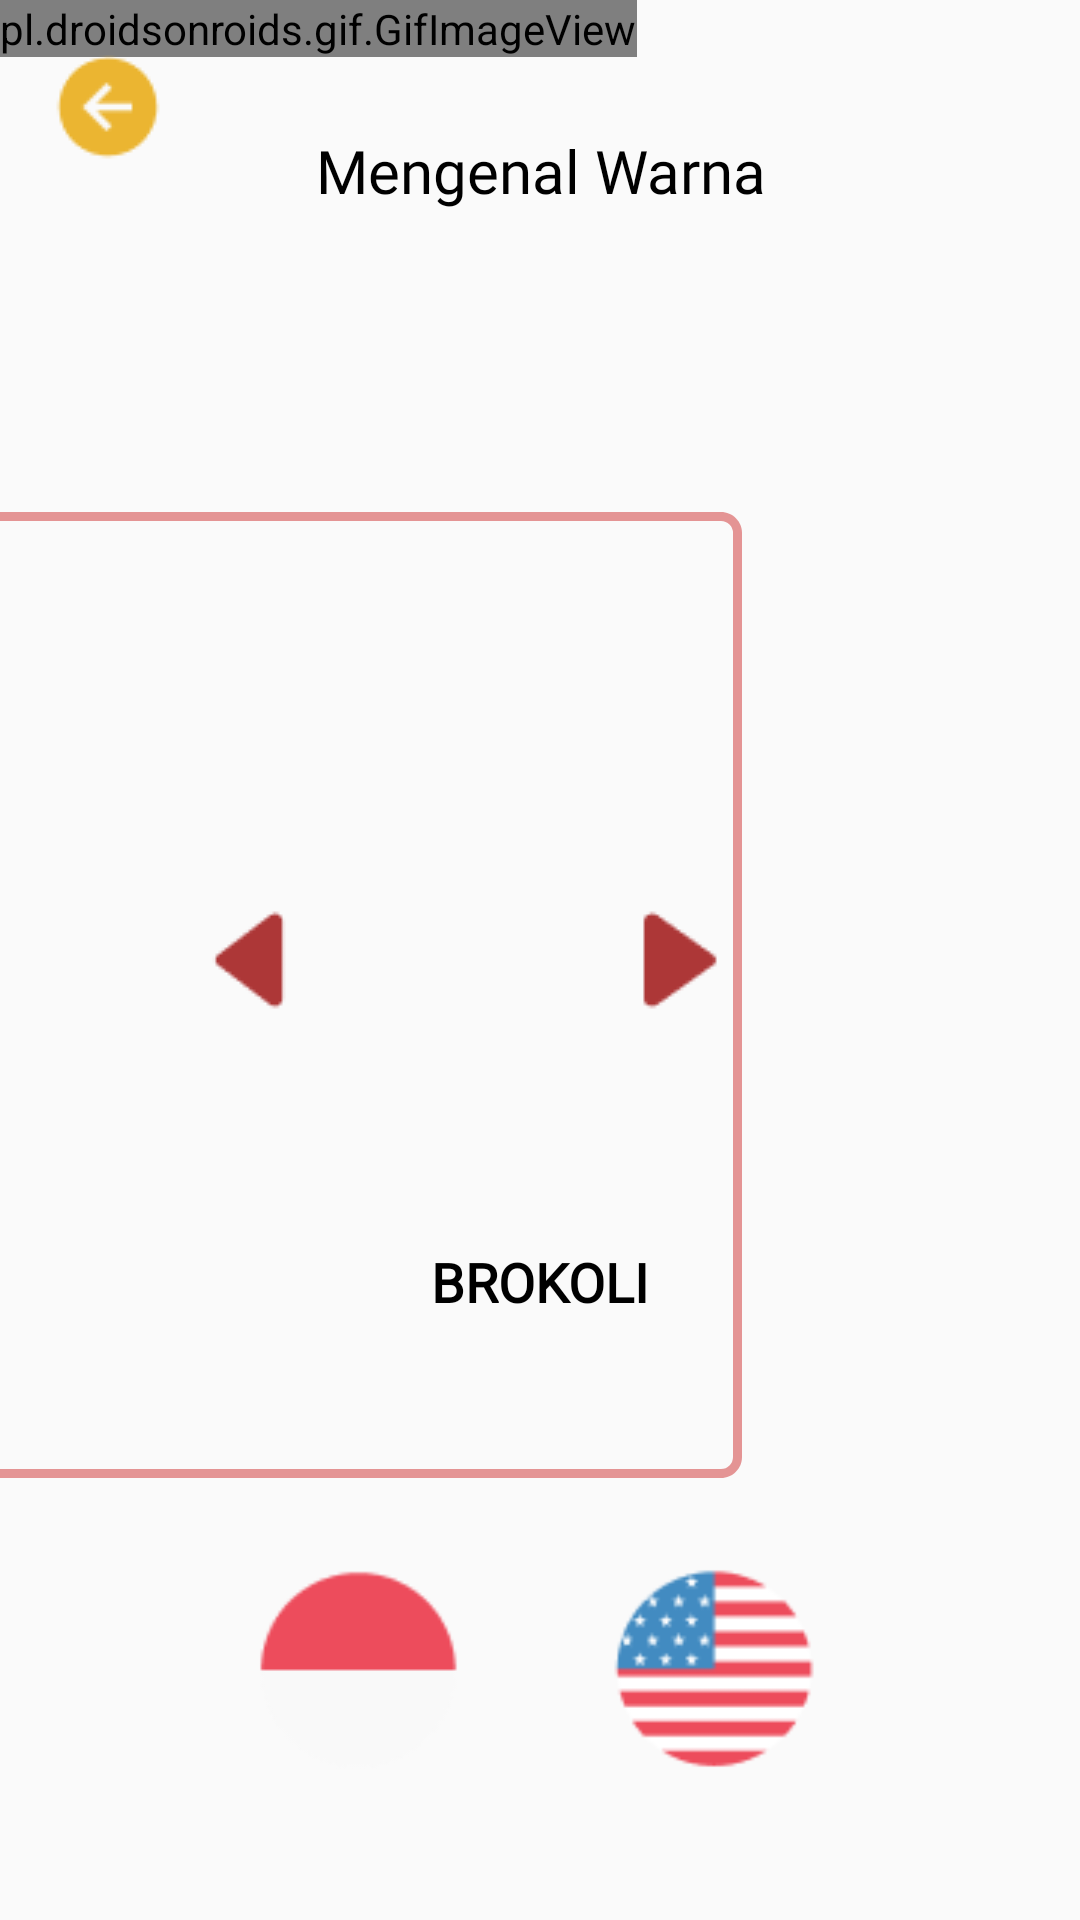

Write the Android layout XML for this screen, with the resource values it uses.
<!-- AndroidManifest.xml: application theme Theme.AppCompat.Light.NoActionBar -->
<!-- res/layout/activity_mengenalwarna.xml -->
<?xml version="1.0" encoding="utf-8"?>
<androidx.constraintlayout.widget.ConstraintLayout xmlns:android="http://schemas.android.com/apk/res/android"
    xmlns:app="http://schemas.android.com/apk/res-auto"
    xmlns:tools="http://schemas.android.com/tools"
    android:layout_width="match_parent"
    android:layout_height="match_parent"
    tools:context=".mengenalwarna">

    <pl.droidsonroids.gif.GifImageView
        android:id="@+id/gifImageView3"
        android:layout_width="wrap_content"
        android:layout_height="wrap_content"
        android:scaleType="fitXY"
        android:src="@drawable/homesementara"
        tools:ignore="MissingConstraints" />

    <ImageView
        android:id="@+id/keluar"
        android:layout_width="40dp"
        android:layout_height="40dp"
        android:src="@drawable/keluar"
        app:layout_constraintBottom_toBottomOf="parent"
        app:layout_constraintEnd_toEndOf="parent"
        app:layout_constraintHorizontal_bias="0.05"
        app:layout_constraintStart_toStartOf="parent"
        app:layout_constraintTop_toTopOf="parent"
        app:layout_constraintVertical_bias="0.026"
        android:contentDescription="TODO" />

    <TextView
        android:layout_width="257dp"
        android:layout_height="32dp"
        android:layout_marginTop="38dp"
        android:fontFamily="@font/baloo"
        android:gravity="center_horizontal|center_vertical"
        android:text="Mengenal Warna"
        android:textColor="#000000"
        android:textSize="20dp"
        app:layout_constraintBottom_toBottomOf="parent"
        app:layout_constraintEnd_toEndOf="parent"
        app:layout_constraintHorizontal_bias="0.504"
        app:layout_constraintStart_toStartOf="parent"
        app:layout_constraintTop_toTopOf="parent"
        app:layout_constraintVertical_bias="0.005" />

    <View
        android:id="@+id/konten_huruf"
        android:layout_width="282dp"
        android:layout_height="322dp"
        android:layout_alignParentLeft="true"
        android:layout_alignParentTop="true"
        app:layout_constraintBottom_toBottomOf="parent"
        app:layout_constraintEnd_toEndOf="@+id/gifImageView3"
        app:layout_constraintStart_toStartOf="parent"
        app:layout_constraintTop_toTopOf="parent"
        app:layout_constraintVertical_bias="0.537"
        android:background="@drawable/rectangle_5"
        />

    <TextView
        android:id="@+id/textmengenalwarna"
        android:layout_width="wrap_content"
        android:layout_height="49dp"
        android:layout_alignParentLeft="true"
        android:layout_alignParentTop="true"
        android:fontFamily="@font/poppins2"
        android:gravity="top"
        android:text="BROKOLI"
        android:textAlignment="center"
        android:textColor="#000000"
        android:textSize="18sp"
        android:textStyle="bold"
        app:layout_constraintBottom_toBottomOf="parent"
        app:layout_constraintEnd_toEndOf="parent"
        app:layout_constraintHorizontal_bias="0.501"
        app:layout_constraintStart_toStartOf="parent"
        app:layout_constraintTop_toTopOf="parent"
        app:layout_constraintVertical_bias="0.702"
        tools:ignore="MissingConstraints" />

    <ImageView
        android:id="@+id/back"
        android:layout_width="54dp"
        android:layout_height="48dp"
        android:layout_alignParentLeft="true"
        android:layout_alignParentTop="true"
        android:src="@drawable/back"
        app:layout_constraintBottom_toBottomOf="parent"
        app:layout_constraintEnd_toEndOf="parent"
        app:layout_constraintHorizontal_bias="0.183"
        app:layout_constraintStart_toStartOf="parent"
        app:layout_constraintTop_toTopOf="parent" />

    <ImageView
        android:id="@+id/next"
        android:layout_width="58dp"
        android:layout_height="48dp"
        android:layout_alignParentLeft="true"
        android:layout_alignParentTop="true"
        android:layout_marginStart="232dp"
        android:src="@drawable/next"
        app:layout_constraintBottom_toBottomOf="parent"
        app:layout_constraintEnd_toEndOf="@+id/gifImageView3"
        app:layout_constraintHorizontal_bias="0.442"
        app:layout_constraintStart_toStartOf="parent"
        app:layout_constraintTop_toTopOf="parent" />

    <ImageView
        android:id="@+id/gambarwarna"
        android:layout_width="180dp"
        android:layout_height="138dp"
        android:layout_alignParentLeft="true"
        android:layout_alignParentTop="true"
        android:gravity="center_horizontal|top"
        app:layout_constraintBottom_toBottomOf="parent"
        app:layout_constraintEnd_toEndOf="parent"
        app:layout_constraintStart_toStartOf="parent"
        app:layout_constraintTop_toTopOf="parent" />

    <ImageView
        android:id="@+id/indo"
        android:layout_width="70dp"
        android:layout_height="70dp"
        android:layout_alignParentLeft="true"
        android:layout_alignParentTop="true"
        android:src="@drawable/indo"
        app:layout_constraintBottom_toBottomOf="parent"
        app:layout_constraintEnd_toEndOf="parent"
        app:layout_constraintHorizontal_bias="0.293"
        app:layout_constraintStart_toStartOf="parent"
        app:layout_constraintTop_toTopOf="parent"
        app:layout_constraintVertical_bias="0.915"
        tools:ignore="MissingConstraints" />


    <ImageView
        android:id="@+id/inggris"
        android:layout_width="70dp"
        android:layout_height="70dp"
        android:layout_alignParentLeft="true"
        android:layout_alignParentTop="true"
        android:src="@drawable/inggris"
        app:layout_constraintBottom_toBottomOf="parent"
        app:layout_constraintEnd_toEndOf="parent"
        app:layout_constraintHorizontal_bias="0.7"
        app:layout_constraintStart_toStartOf="parent"
        app:layout_constraintTop_toTopOf="parent"
        app:layout_constraintVertical_bias="0.915"
        tools:ignore="MissingConstraints" />

</androidx.constraintlayout.widget.ConstraintLayout>
<!-- resources referenced by this layout -->
<resources>
  <!-- drawable back: png bitmap (drawable, 622 bytes) -->
  <!-- drawable homesementara: gif bitmap (drawable, 957035 bytes) -->
  <!-- drawable indo: png bitmap (drawable, 1304 bytes) -->
  <!-- drawable inggris: png bitmap (drawable, 2343 bytes) -->
  <!-- drawable keluar: png bitmap (drawable, 863 bytes) -->
  <!-- drawable next: png bitmap (drawable, 566 bytes) -->
  <!-- drawable rectangle_5 (drawable) -->
  <?xml version="1.0" encoding="utf-8"?>
      <vector xmlns:android="http://schemas.android.com/apk/res/android" android:width="282dp" android:height="322dp" android:viewportWidth="282" android:viewportHeight="322">
  
          <group>
  
              <clip-path
                  android:pathData="M7 0H275C278.866 0 282 3.13401 282 7V315C282 318.866 278.866 322 275 322H7C3.13401 322 0 318.866 0 315V7C0 3.13401 3.13401 0 7 0Z"
                  />
  
              <path
                  android:pathData="M7 0H275C278.866 0 282 3.13401 282 7V315C282 318.866 278.866 322 275 322H7C3.13401 322 0 318.866 0 315V7C0 3.13401 3.13401 0 7 0Z"
                  android:strokeWidth="6"
                  android:strokeColor="#E49494"
                  />
  
          </group>
      </vector>
</resources>
